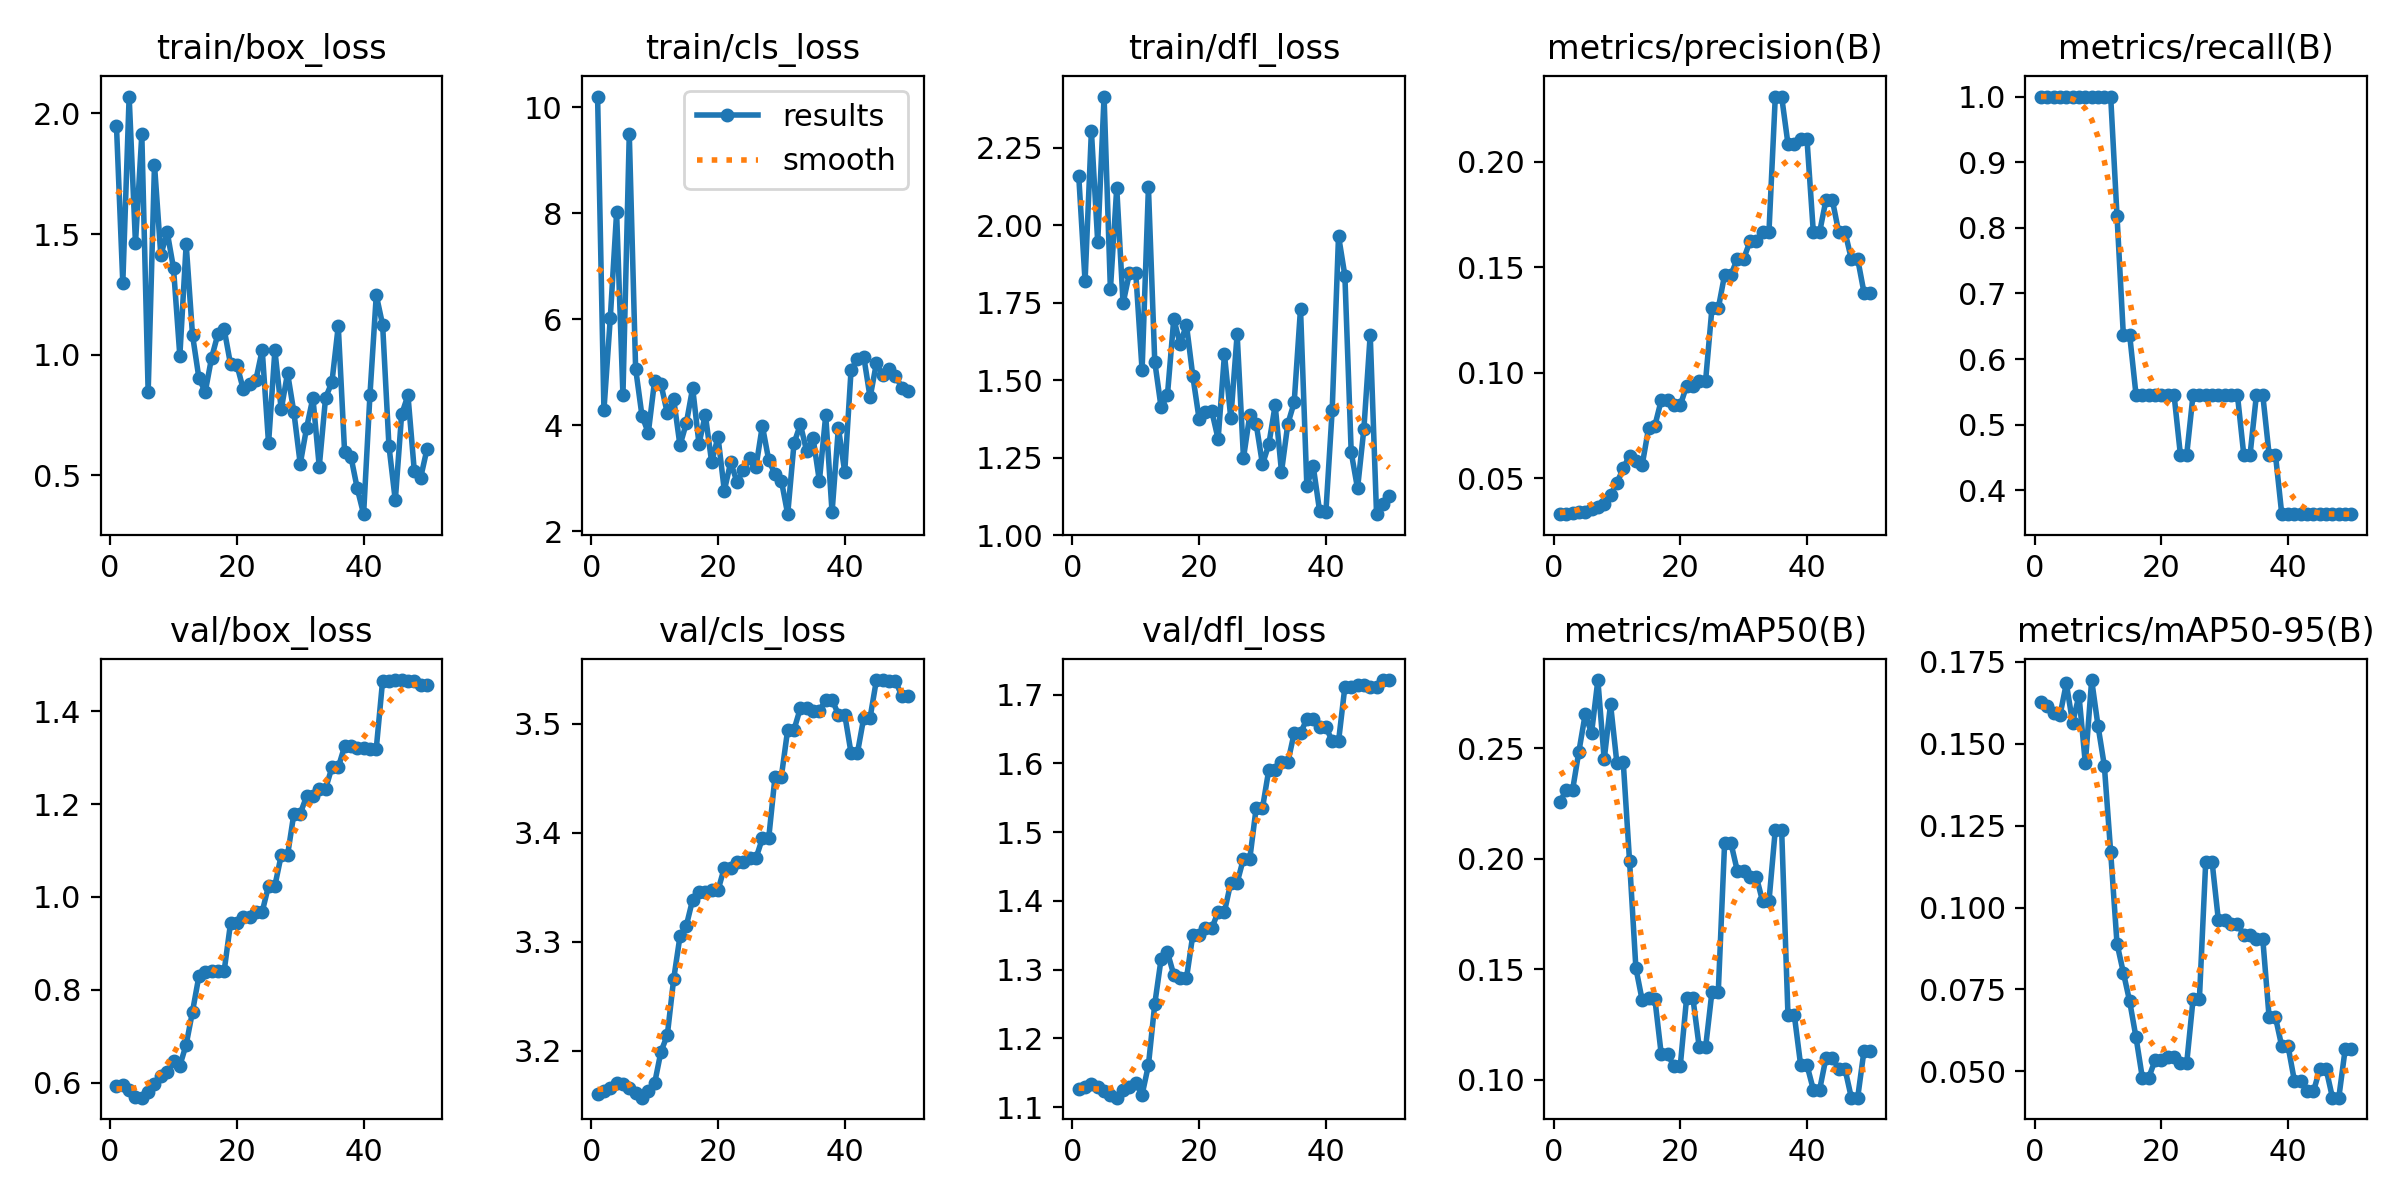

The file beside this chart, header and first rows:
epoch, time, train/box_loss, train/cls_loss, train/dfl_loss, metrics/precision(B), metrics/recall(B), metrics/mAP50(B), metrics/mAP50-95(B), val/box_loss, val/cls_loss, val/dfl_loss, lr/pg0, lr/pg1, lr/pg2
1, 2.739, 1.949, 10.2, 2.16, 0.03323, 1, 0.2255, 0.1628, 0.5929, 3.16, 1.126, 0, 0, 0
2, 5.681, 1.298, 4.283, 1.819, 0.03303, 1, 0.2313, 0.1616, 0.595, 3.163, 1.13, 1.40071e-05, 1.40071e-05, 1.40071e-05
3, 8.557, 2.07, 6.015, 2.304, 0.03343, 1, 0.231, 0.1594, 0.5847, 3.166, 1.133, 2.74482e-05, 2.74482e-05, 2.74482e-05
4, 11.24, 1.462, 8.015, 1.945, 0.03416, 1, 0.2484, 0.1587, 0.5682, 3.17, 1.129, 4.03235e-05, 4.03235e-05, 4.03235e-05
5, 13.93, 1.913, 4.567, 2.415, 0.03406, 1, 0.2654, 0.1684, 0.5673, 3.169, 1.124, 5.26329e-05, 5.26329e-05, 5.26329e-05
6, 16.72, 0.8447, 9.494, 1.792, 0.0356, 1, 0.2568, 0.1564, 0.5803, 3.166, 1.118, 6.43764e-05, 6.43764e-05, 6.43764e-05
7, 19.56, 1.787, 5.069, 2.12, 0.03654, 1, 0.2809, 0.1647, 0.597, 3.161, 1.114, 7.55541e-05, 7.55541e-05, 7.55541e-05
8, 22.37, 1.412, 4.181, 1.748, 0.0378, 1, 0.245, 0.144, 0.6142, 3.157, 1.124, 8.61658e-05, 8.61658e-05, 8.61658e-05
9, 25.25, 1.509, 3.853, 1.845, 0.04198, 1, 0.27, 0.1695, 0.6231, 3.163, 1.13, 9.62117e-05, 9.62117e-05, 9.62117e-05
10, 28.1, 1.359, 4.842, 1.847, 0.04783, 1, 0.2434, 0.1555, 0.6468, 3.17, 1.135, 0.0001057, 0.0001057, 0.0001057
11, 30.97, 0.9953, 4.776, 1.531, 0.05473, 1, 0.244, 0.1433, 0.6364, 3.199, 1.118, 0.0001146, 0.0001146, 0.0001146
12, 33.89, 1.458, 4.224, 2.122, 0.06077, 1, 0.199, 0.1169, 0.6816, 3.214, 1.161, 0.000123, 0.000123, 0.000123
13, 36.69, 1.082, 4.497, 1.559, 0.05844, 0.8182, 0.1506, 0.08898, 0.7529, 3.265, 1.25, 0.0001307, 0.0001307, 0.0001307
14, 39.51, 0.905, 3.617, 1.412, 0.05645, 0.6364, 0.1359, 0.08015, 0.8285, 3.305, 1.316, 0.000138, 0.000138, 0.000138
15, 42.32, 0.8448, 4.036, 1.451, 0.07368, 0.6364, 0.1371, 0.07131, 0.8392, 3.315, 1.326, 0.0001446, 0.0001446, 0.0001446
16, 45.21, 0.9862, 4.701, 1.698, 0.075, 0.5454, 0.1365, 0.06035, 0.8409, 3.339, 1.293, 0.0001507, 0.0001507, 0.0001507
17, 48.38, 1.085, 3.648, 1.616, 0.08696, 0.5454, 0.1116, 0.04799, 0.841, 3.345, 1.287, 0.0001562, 0.0001562, 0.0001562
18, 51.07, 1.105, 4.194, 1.678, 0.08696, 0.5454, 0.1116, 0.04799, 0.841, 3.345, 1.287, 0.0001612, 0.0001612, 0.0001612
19, 53.99, 0.9603, 3.301, 1.514, 0.08451, 0.5454, 0.1062, 0.05335, 0.9434, 3.347, 1.35, 0.0001655, 0.0001655, 0.0001655
20, 56.8, 0.9591, 3.778, 1.374, 0.08451, 0.5454, 0.1062, 0.05335, 0.9434, 3.347, 1.35, 0.0001694, 0.0001694, 0.0001694
21, 59.71, 0.8573, 2.764, 1.396, 0.09375, 0.5454, 0.1369, 0.0543, 0.9558, 3.368, 1.36, 0.0001726, 0.0001726, 0.0001726
22, 62.43, 0.8807, 3.299, 1.399, 0.09375, 0.5454, 0.1369, 0.0543, 0.9558, 3.368, 1.36, 0.0001753, 0.0001753, 0.0001753
23, 65.2, 0.8951, 2.925, 1.31, 0.09615, 0.4546, 0.1147, 0.0525, 0.9681, 3.373, 1.384, 0.0001774, 0.0001774, 0.0001774
24, 67.9, 1.02, 3.154, 1.583, 0.09615, 0.4546, 0.1147, 0.0525, 0.9681, 3.373, 1.384, 0.000179, 0.000179, 0.000179
25, 70.83, 0.6323, 3.371, 1.376, 0.1304, 0.5454, 0.1397, 0.072, 1.024, 3.377, 1.427, 0.00018, 0.00018, 0.00018
26, 73.5, 1.018, 3.216, 1.648, 0.1304, 0.5454, 0.1397, 0.072, 1.024, 3.377, 1.427, 0.0001804, 0.0001804, 0.0001804
27, 76.58, 0.7732, 3.988, 1.248, 0.1463, 0.5454, 0.2071, 0.114, 1.09, 3.395, 1.462, 0.0001803, 0.0001803, 0.0001803
28, 79.27, 0.9236, 3.343, 1.388, 0.1463, 0.5454, 0.2071, 0.114, 1.09, 3.395, 1.462, 0.0001796, 0.0001796, 0.0001796
29, 82.21, 0.761, 3.071, 1.358, 0.1538, 0.5454, 0.1946, 0.09607, 1.18, 3.452, 1.535, 0.0001783, 0.0001783, 0.0001783
30, 84.96, 0.5476, 2.953, 1.228, 0.1538, 0.5454, 0.1946, 0.09607, 1.18, 3.452, 1.535, 0.0001765, 0.0001765, 0.0001765
31, 87.68, 0.6965, 2.319, 1.292, 0.1622, 0.5454, 0.192, 0.0951, 1.217, 3.495, 1.591, 0.0001741, 0.0001741, 0.0001741
32, 90.32, 0.8217, 3.659, 1.419, 0.1622, 0.5454, 0.192, 0.0951, 1.217, 3.495, 1.591, 0.0001711, 0.0001711, 0.0001711
33, 93.01, 0.5363, 4.014, 1.204, 0.1667, 0.4546, 0.1807, 0.09157, 1.233, 3.514, 1.602, 0.0001675, 0.0001675, 0.0001675
34, 95.75, 0.8219, 3.505, 1.359, 0.1667, 0.4546, 0.1807, 0.09157, 1.233, 3.514, 1.602, 0.0001634, 0.0001634, 0.0001634
35, 98.47, 0.8859, 3.764, 1.428, 0.2308, 0.5454, 0.2132, 0.0905, 1.279, 3.512, 1.644, 0.0001588, 0.0001588, 0.0001588
36, 101.1, 1.119, 2.945, 1.73, 0.2308, 0.5454, 0.2132, 0.0905, 1.279, 3.512, 1.644, 0.0001535, 0.0001535, 0.0001535
37, 104, 0.5978, 4.187, 1.159, 0.2083, 0.4546, 0.1293, 0.06655, 1.325, 3.522, 1.665, 0.0001477, 0.0001477, 0.0001477
38, 106.6, 0.5773, 2.354, 1.223, 0.2083, 0.4546, 0.1293, 0.06655, 1.325, 3.522, 1.665, 0.0001414, 0.0001414, 0.0001414
39, 109.4, 0.4458, 3.955, 1.079, 0.2105, 0.3636, 0.1067, 0.05758, 1.321, 3.508, 1.654, 0.0001345, 0.0001345, 0.0001345
40, 112.2, 0.3393, 3.114, 1.073, 0.2105, 0.3636, 0.1067, 0.05758, 1.321, 3.508, 1.654, 0.000127, 0.000127, 0.000127
41, 115.1, 0.8326, 5.04, 1.403, 0.1667, 0.3636, 0.09561, 0.04702, 1.32, 3.473, 1.632, 0.0001189, 0.0001189, 0.0001189
42, 117.7, 1.247, 5.241, 1.965, 0.1667, 0.3636, 0.09561, 0.04702, 1.32, 3.473, 1.632, 0.0001103, 0.0001103, 0.0001103
43, 120.5, 1.124, 5.295, 1.837, 0.1818, 0.3636, 0.11, 0.04384, 1.466, 3.505, 1.711, 0.0001011, 0.0001011, 0.0001011
44, 123.2, 0.6217, 4.524, 1.267, 0.1818, 0.3636, 0.11, 0.04384, 1.466, 3.505, 1.711, 9.13102e-05, 9.13102e-05, 9.13102e-05
45, 125.8, 0.3964, 5.168, 1.15, 0.1667, 0.3636, 0.1049, 0.05065, 1.467, 3.54, 1.714, 8.09843e-05, 8.09843e-05, 8.09843e-05
46, 128.4, 0.753, 4.953, 1.342, 0.1667, 0.3636, 0.1049, 0.05065, 1.467, 3.54, 1.714, 7.00924e-05, 7.00924e-05, 7.00924e-05
47, 131, 0.8316, 5.068, 1.646, 0.1538, 0.3636, 0.09195, 0.04194, 1.465, 3.539, 1.711, 5.86347e-05, 5.86347e-05, 5.86347e-05
48, 133.8, 0.5186, 4.933, 1.067, 0.1538, 0.3636, 0.09195, 0.04194, 1.465, 3.539, 1.711, 4.66111e-05, 4.66111e-05, 4.66111e-05
49, 136.4, 0.4904, 4.71, 1.1, 0.1379, 0.3636, 0.1132, 0.05666, 1.458, 3.526, 1.721, 3.40216e-05, 3.40216e-05, 3.40216e-05
50, 139, 0.6088, 4.639, 1.126, 0.1379, 0.3636, 0.1132, 0.05666, 1.458, 3.526, 1.721, 2.08663e-05, 2.08663e-05, 2.08663e-05
